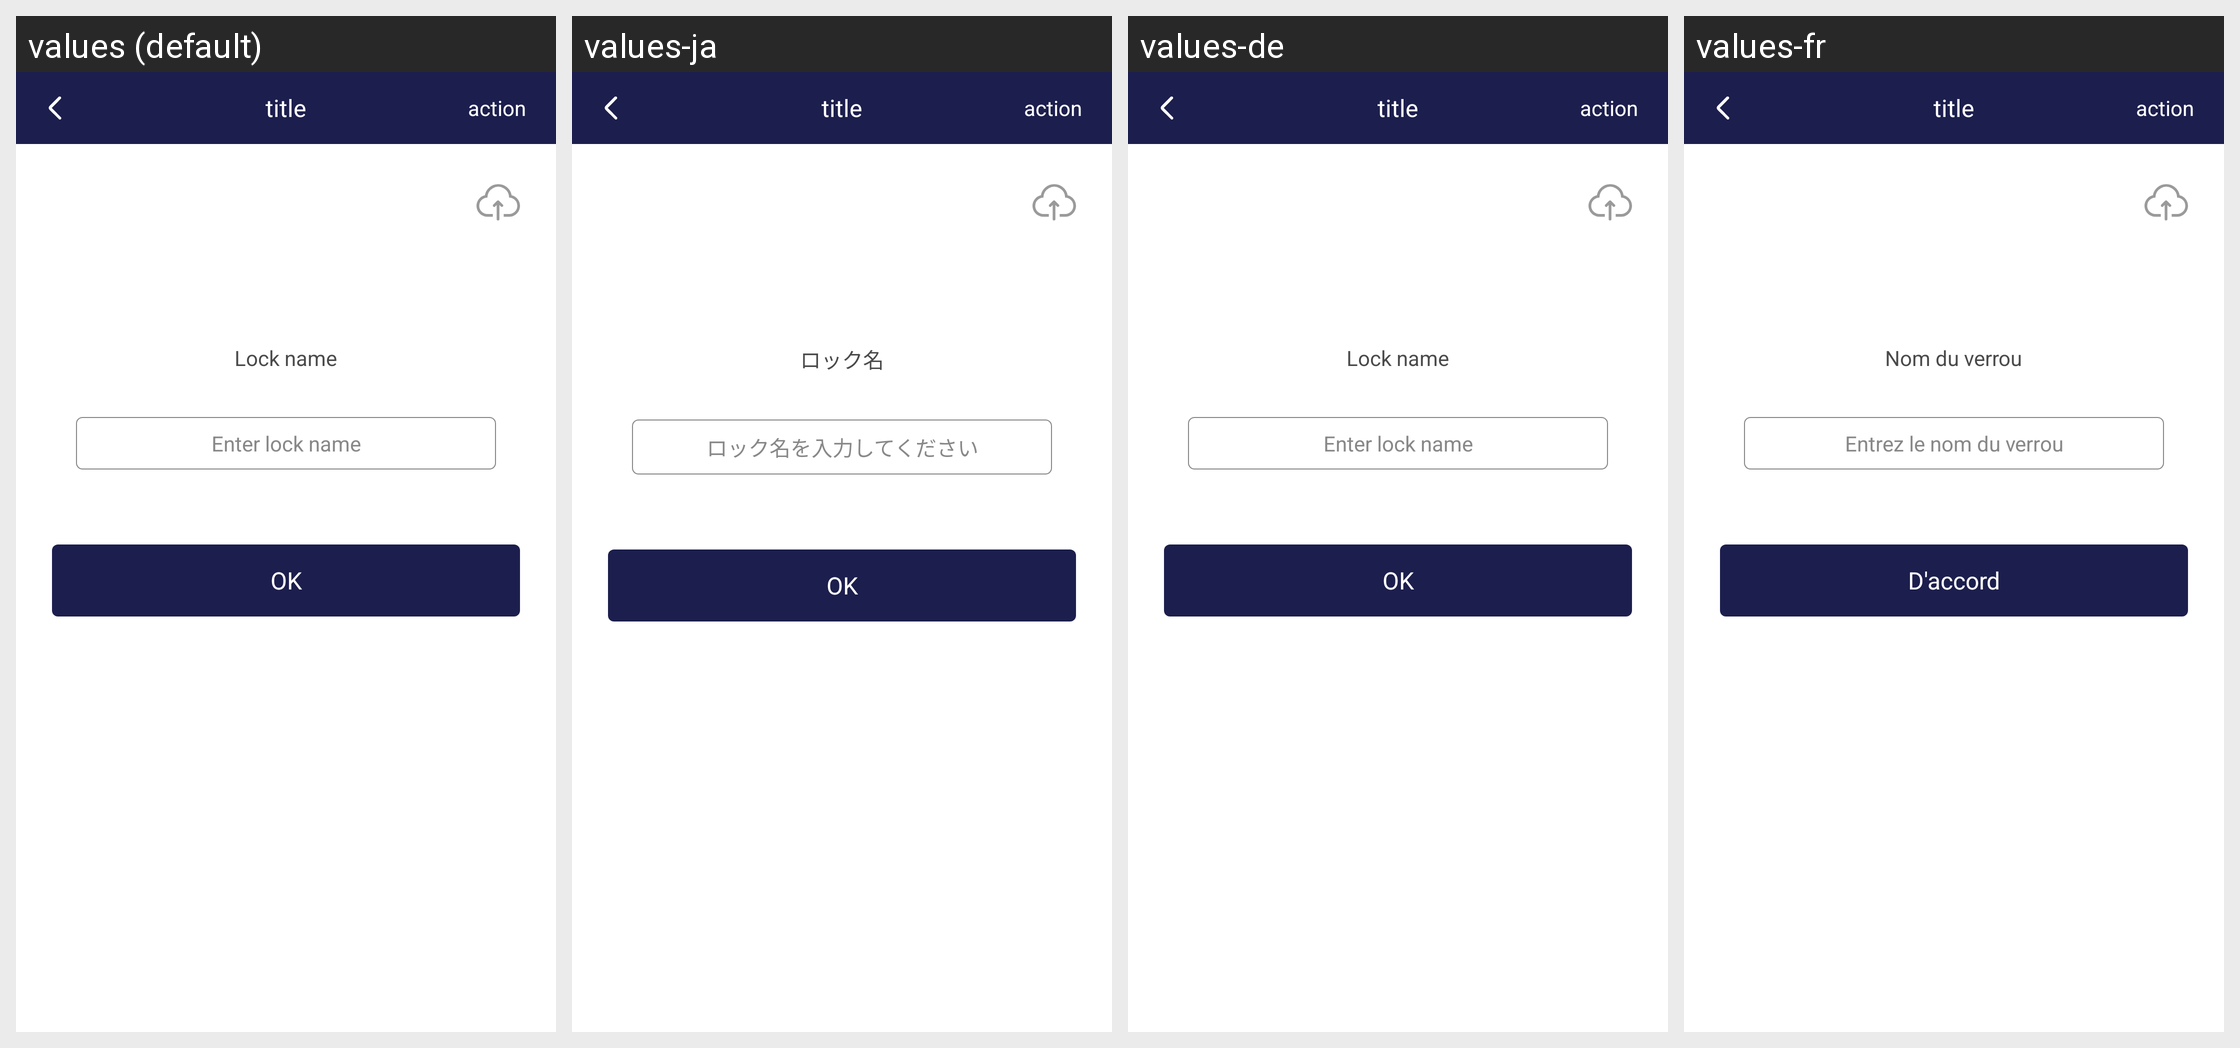

Translations of the strings shown on this Android screen, per locale in the grid:
Android screen res/layout/activity_lock_name_add.xml rendered under 4 locales, left to right: values (default), values-ja, values-de, values-fr. Device: Nexus 5 (rendered at 1080×1920; each locale shown at half size, 540×960, under a caption strip naming it); theme AppTheme.
Other locales in the repository, not shown: values-zh.
Strings drawn on this screen, with the default value and each locale's value (text and hints the layout hard-codes, and strings that could not be matched under every locale, appear in the picture but are not listed):

lock_name
  values: Lock name
  values-ja: ロック名
  values-de: Lock name
  values-fr: Nom du verrou

enter_lock_name
  values: Enter lock name
  values-ja: ロック名を入力してください
  values-de: Enter lock name
  values-fr: Entrez le nom du verrou

ok
  values: OK
  values-ja: OK
  values-de: OK
  values-fr: D'accord

page_title
  values: title
  values-ja: title  [not translated; the default value is used]
  values-de: title  [not translated; the default value is used]
  values-fr: title  [not translated; the default value is used]

page_action
  values: action
  values-ja: action  [not translated; the default value is used]
  values-de: action  [not translated; the default value is used]
  values-fr: action  [not translated; the default value is used]
